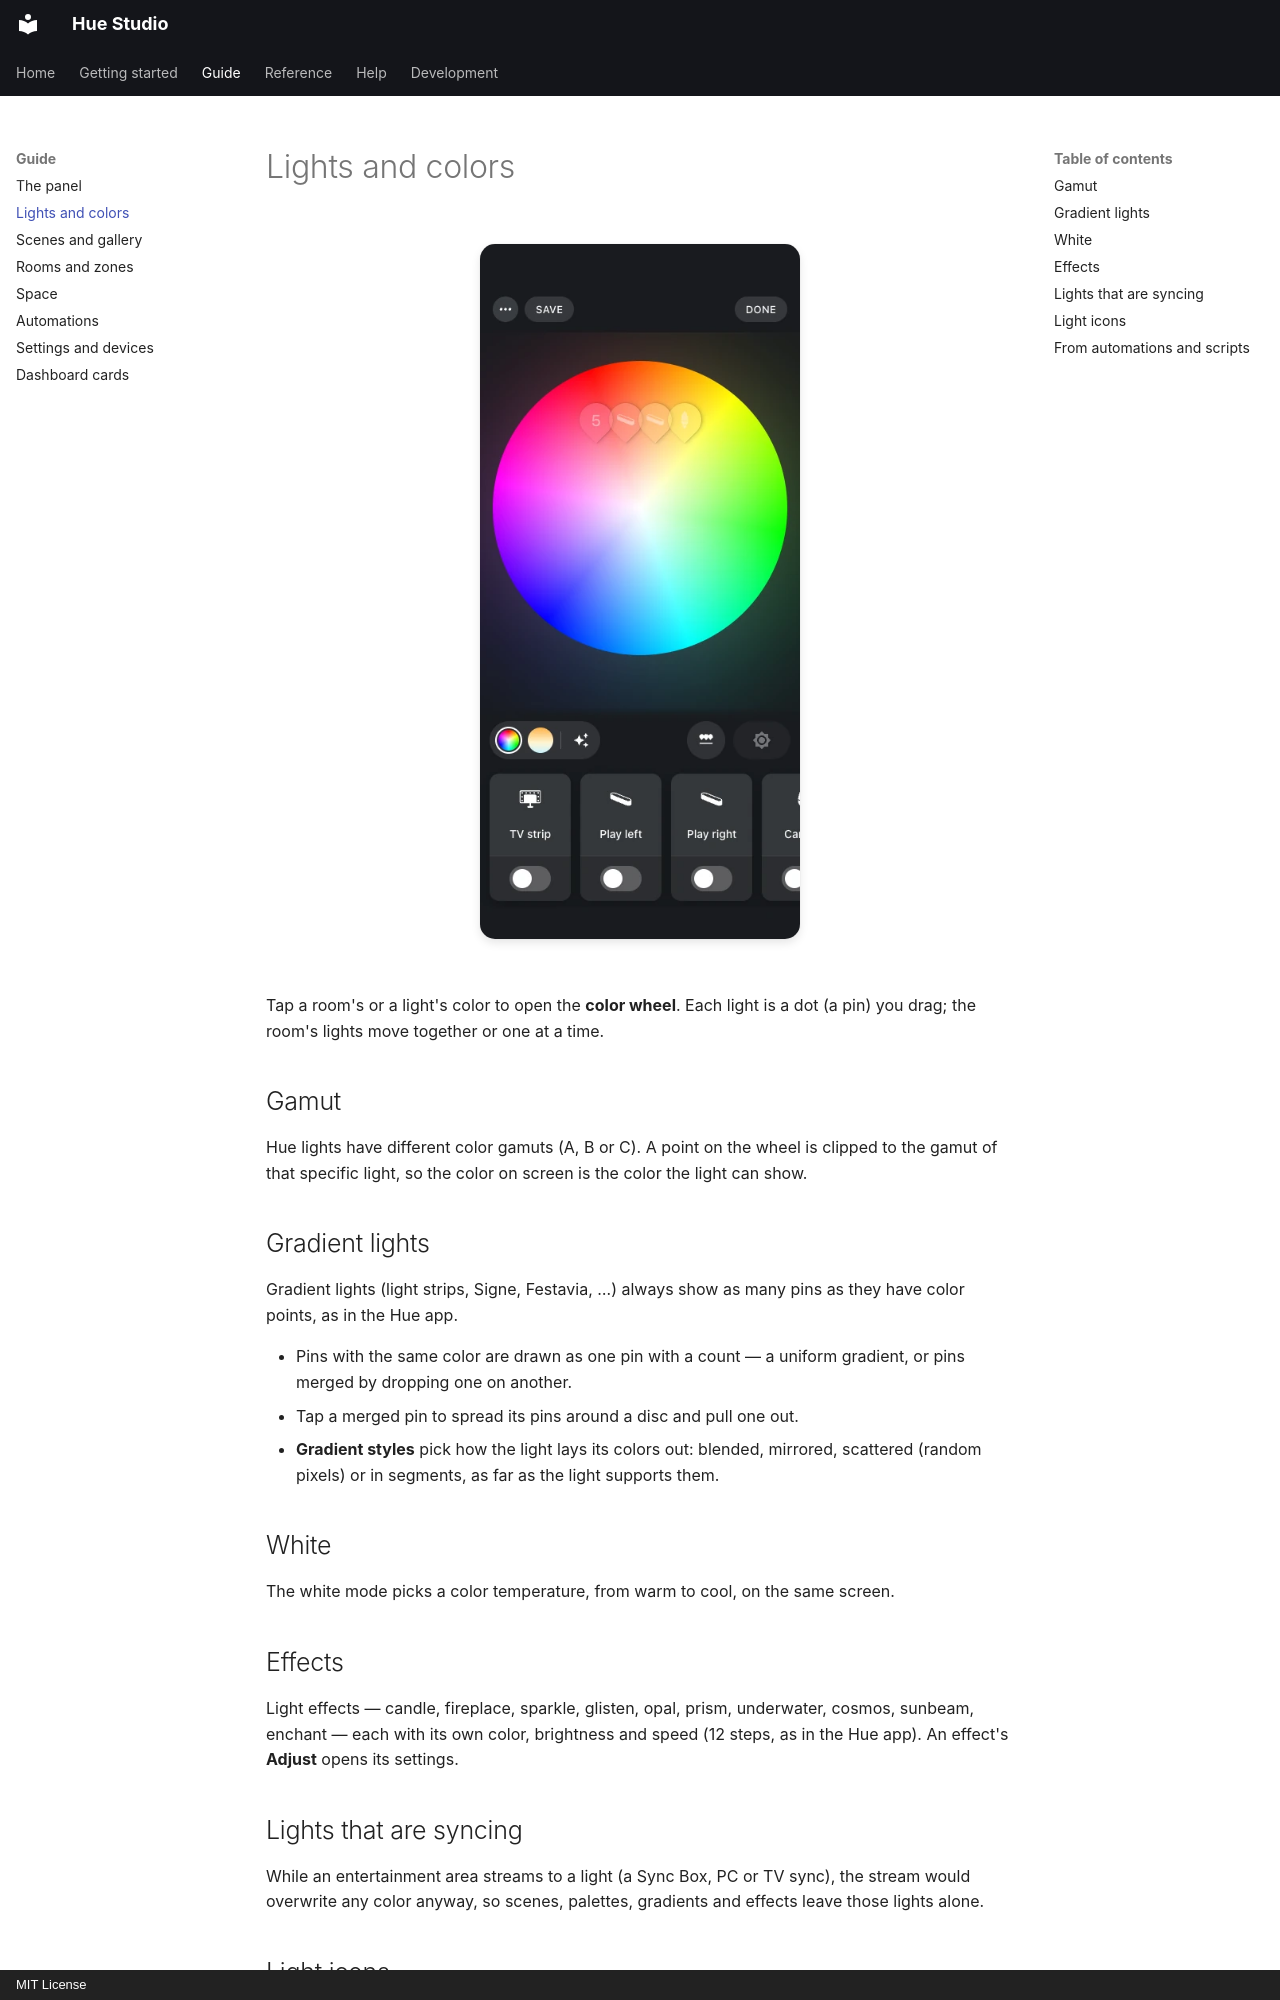

repository: pnwclw/hue-studio · page: guide/lights/index.html · generator: mkdocs · copyright: MIT License

# Lights and colors

<div class="shots" markdown>
![The color wheel](../assets/screenshots/color.webp){ .shot }
</div>

Tap a room's or a light's color to open the **color wheel**. Each light is a dot (a pin)
you drag; the room's lights move together or one at a time.

## Gamut

Hue lights have different color gamuts (A, B or C). A point on the wheel is clipped to the
gamut of that specific light, so the color on screen is the color the light can show.

## Gradient lights

Gradient lights (light strips, Signe, Festavia, …) always show as many pins as they have
color points, as in the Hue app.

- Pins with the same color are drawn as one pin with a count — a uniform gradient, or
  pins merged by dropping one on another.
- Tap a merged pin to spread its pins around a disc and pull one out.
- **Gradient styles** pick how the light lays its colors out: blended, mirrored,
  scattered (random pixels) or in segments, as far as the light supports them.

## White

The white mode picks a color temperature, from warm to cool, on the same screen.

## Effects

Light effects — candle, fireplace, sparkle, glisten, opal, prism, underwater, cosmos,
sunbeam, enchant — each with its own color, brightness and speed (12 steps, as in the Hue
app). An effect's **Adjust** opens its settings.

## Lights that are syncing

While an entertainment area streams to a light (a Sync Box, PC or TV sync), the stream
would overwrite any color anyway, so scenes, palettes, gradients and effects leave those
lights alone.
